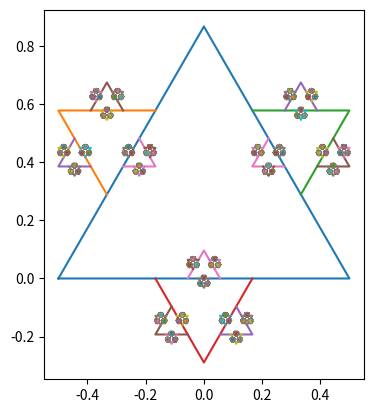

This figure's Python source:
import numpy as np
import matplotlib.pyplot as plt


def f(X, x0, y0, m):
    return m * (X - x0) + y0


def triangle(x0, y0, L, theta):
    R = [[np.cos(theta), -np.sin(theta)], [np.sin(theta), np.cos(theta)]]
    X = [-(L / 2.0), (L / 2.0), 0, -(L / 2.0)]
    Y = [0, 0, (np.sqrt(3) / 2.0) * L, 0]
    # plt.plot(X,Y)
    [X1, Y1] = np.dot(R, [X, Y])
    X1 = X1 + x0
    Y1 = Y1 + y0
    plt.plot(X1, Y1)


def fractal(depth, x0, y0, L, beta):
    if depth > 0:
        # u1 = [x0,y0]
        # u2 = [x0 - (L/4), y0 + (np.sqrt(3)/2.0)*(L/2.0)]
        # u3 = [x0 + (L/4), y0 + (np.sqrt(3)/2.0)*(L/2.0)]
        x1, y1 = [-L / 6.0, 0.0]
        x2, y2 = [0, L / (2.0 * np.sqrt(3))]
        x3, y3 = [L / 6.0, 0.0]
        U = [x1, x2, x3]
        V = [y1, y2, y3]
        # rotate 60 degrees == pi/6
        theta = np.pi / 3.0
        R = [[np.cos(theta), -np.sin(theta)], [np.sin(theta), np.cos(theta)]]
        [U1, V1] = np.dot(R, [U, V])
        theta = -np.pi / 3.0
        R = [[np.cos(theta), -np.sin(theta)], [np.sin(theta), np.cos(theta)]]
        [U2, V2] = np.dot(R, [U, V])
        theta = np.pi
        R = [[np.cos(theta), -np.sin(theta)], [np.sin(theta), np.cos(theta)]]
        [U3, V3] = np.dot(R, [U, V])
        # Trasladarlos U3,V3 se queda igual
        U1 = U1 - (L / 4.0)
        V1 = V1 + np.sqrt(3.0) * L / 4.0

        U2 = U2 + (L / 4.0)
        V2 = V2 + np.sqrt(3.0) * L / 4.0

        theta = beta

        R = [[np.cos(theta), -np.sin(theta)], [np.sin(theta), np.cos(theta)]]

        [U11, V11] = np.dot(R, [U1, V1])
        [U12, V12] = np.dot(R, [U2, V2])
        [U13, V13] = np.dot(R, [U3, V3])

        U11 = U11 + x0
        U12 = U12 + x0
        U13 = U13 + x0

        V11 = V11 + y0
        V12 = V12 + y0
        V13 = V13 + y0

        plt.plot(U11, V11)
        plt.plot(U12, V12)
        plt.plot(U13, V13)

        a = (U11[0] + U11[2]) / 2.0
        b = (V11[0] + V11[2]) / 2.0
        theta = beta + np.pi / 3.0
        fractal(depth - 1, a, b, L / 3.0, theta)

        a = (U12[0] + U12[2]) / 2.0
        b = (V12[0] + V12[2]) / 2.0
        theta = beta - np.pi / 3.0

        fractal(depth - 1, a, b, L / 3.0, theta)

        a = x0
        b = y0
        theta = beta + np.pi
        fractal(depth - 1, a, b, L / 3.0, theta)

        ##U = [x0, x0 - (L/4), x0 + (L/4)]
    ##V = [y0, y0 + (np.sqrt(3)/2.0)*(L/2.0), y0 + (np.sqrt(3)/2.0)*(L/2.0)]
    ##
    ##
    ##[U1,V1] = np.dot(R,[U,V])
    ##
    ##triangle(U1[0], V1[0], L/3.0,np.pi/3.0,L/3,L/3)
    ##triangle(U1[1], V1[1], L/3.0, np.pi,L/3,L/3)
    ##triangle(U1[2], V1[2], L/3.0, -np.pi/3.0,L/3,L/3)

    # p1 = [x0-(L/2.0),y0]
    # p2 = [x0+(L/2.0),y0]
    # p3 = [x0, y0+ (np.sqrt(3)/2.0)*L]

    # dx = 0.001
    # X0 = np.arange(x0 - L/2, x0 +dx, dx)
    # X1 = np.arange(x0, x0 + L/2 +dx, dx)
    # X2 = np.arange(x0-(L/2.0), x0 + (L/2.0) +dx, dx)
    # m0 = np.sqrt(L*L - L*L/4.0) / (L/2.0) + m
    # m1 = -m0
    # plt.scatter(X2,f(X2,x0,y0,m))
    # plt.scatter(X0,f(X0,x0-(L/2.0),y0,m0))
    # plt.scatter(X1,f(X1,x0+(L/2.0),y0,m1))


# X = np.arange(0,10,0.1)

# x0, y0 = 0.0, 0.0
# m=np.pi/4.0
# Y = f(X,x0,y0,m)

fig = plt.figure()
ax = fig.add_subplot(111)
depth = 9


triangle(0.0, 0.0, 1.0, 0.0)
fractal(depth, 0.0, 0.0, 1.0, 0.0)
ax.set_aspect("equal", "box")
# ax.set_xlim([-1, 1])
# ax.set_ylim([-1, 1])


plt.show()
